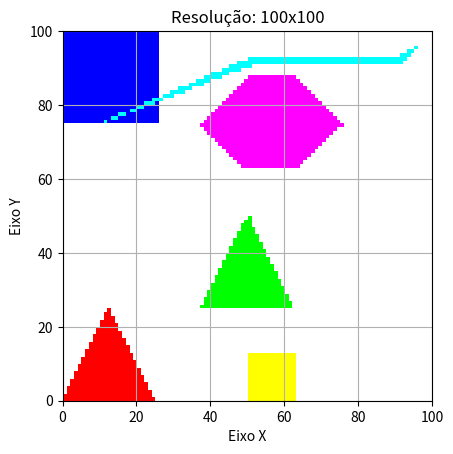

This figure's Python source: (Note: this script raises an exception after producing the figure.)
import matplotlib.pyplot as plt
import numpy as np
import os

# Função para mapear as coordenadas de -1 a 1 para a resolução desejada
def map_coordinates(x, y, resolution_x, resolution_y):
    mapped_x = int((x + 1) * (resolution_x / 2))
    mapped_y = int((1 - y) * (resolution_y / 2))
    return mapped_x, mapped_y

# Função para desenhar uma linha entre dois pontos
def draw_line(x1, y1, x2, y2, image, color):
    steep = abs(y2 - y1) > abs(x2 - x1)
    if steep:
        x1, y1 = y1, x1
        x2, y2 = y2, x2
    swapped = False
    if x1 > x2:
        x1, x2 = x2, x1
        y1, y2 = y2, y1
        swapped = True
    dx = x2 - x1
    dy = y2 - y1
    error = int(dx / 2.0)
    ystep = 1 if y1 < y2 else -1
    y = y1
    for x in range(x1, x2 + 1):
        if steep:
            if 0 <= x < image.shape[1] and 0 <= y < image.shape[0]:
                image[y, x, :] = color
        else:
            if 0 <= y < image.shape[0] and 0 <= x < image.shape[1]:
                image[y, x, :] = color
        error -= abs(dy)
        if error < 0:
            y += ystep
            error += dx

# Função para determinar o mínimo e o máximo de y para cada varredura
def scan_polygon(vertices):
    min_y = min(vertices, key=lambda v: v[1])[1]
    max_y = max(vertices, key=lambda v: v[1])[1]
    return min_y, max_y

# Função para rasterizar o polígono convexo com coordenadas mapeadas
def rasterize_polygon(vertices, image, color):
    min_y, max_y = scan_polygon(vertices)
    for y in range(min_y, max_y + 1):
        intersections = []
        for i in range(len(vertices)):
            x1, y1 = vertices[i]
            x2, y2 = vertices[(i + 1) % len(vertices)]
            if (y1 <= y and y2 > y) or (y2 <= y and y1 > y):
                if y1 == y2:
                    intersections.append(x1)
                else:
                    intersections.append(x1 + (y - y1) / (y2 - y1) * (x2 - x1))
        intersections.sort()
        for i in range(0, len(intersections), 2):
            x1 = int(intersections[i])
            x2 = int(intersections[i + 1])
            draw_line(x1, y, x2, y, image, color)

# Define as coordenadas dos vértices dos triângulos, quadrados e hexágonos no intervalo de -1 a 1
triangle1 = [(-1, -1), (-0.75, -0.50), (-0.75, -0.50), (-0.50, -1), (-0.50, -1), (-1, -1)]
triangle2 = [(-0.25, -0.5), (0.25, -0.5), (0.25, -0.5), (0, 0), (0, 0), (-0.25, -0.5)]

square1 = [(-1, 1), (-0.50, 1), (-0.50, 1), (-0.50, 0.50), (-1, 0.50), (-1, 0.50), (-1, 0.50), (-1, 1)]
square2 = [(0, -1), (0.25, -1), (0.25, -1), (0.25, -0.75), (0.25, -0.75), (0, -0.75), (0, -0.75), (0, -1)]

hexagon1 = [(-0.25, 0.5), (0, 0.25), (0, 0.25), (0.25, 0.25), (0.25, 0.25), (0.5, 0.5), (0.5, 0.5), (0.25, 0.75), (0.25, 0.75), (0, 0.75), (0, 0.75), (-0.25, 0.5)]
hexagon2 = [(-0.8, 0.5), (0, 0.8), (0, 0.8), (0.8, 0.8), (0.8, 0.8), (0.9, 0.9), (0.9, 0.9), (0.8, 0.85), (0.8, 0.85), (0, 0.85), (0, 0.85), (-0.8, 0.5)]

# Lista de resoluções
# resolutions = [(100, 100)]
resolutions = [(100, 100), (300, 300), (800, 600), (1920, 1080)]
# Cores para cada forma geométrica
colors = [(255, 0, 0), (0, 255, 0), (0, 0, 255), (255, 255, 0), (255, 0, 255), (0, 255, 255)]

# Rasteriza as formas geométricas em cada resolução e exibe em janelas separadas
for resolution_x, resolution_y in resolutions:
    image = np.full((resolution_y, resolution_x, 3), 255, dtype=np.uint8)
    shapes = [triangle1, triangle2, square1, square2, hexagon1, hexagon2]
    for i, shape in enumerate(shapes):
        color = colors[i]
        adjusted_shape = [map_coordinates(x, y, resolution_x, resolution_y) for x, y in shape]
        rasterize_polygon(adjusted_shape, image, color)
    plt.imshow(image, extent=(0, resolution_x, 0, resolution_y), origin="upper")
    plt.title(f'Resolução: {resolution_x}x{resolution_y}')
    plt.xlabel('Eixo X')
    plt.ylabel('Eixo Y')
    plt.grid(True)
    file_name = f'image/polygons_{resolution_x}x{resolution_y}.png'
    plt.savefig(file_name)
    plt.show()